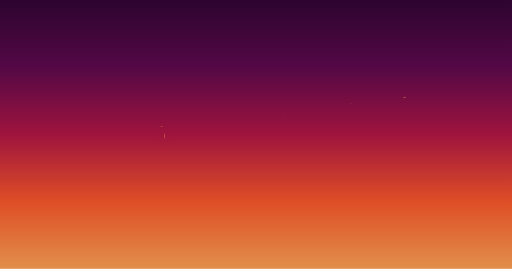
t = 0.00 s
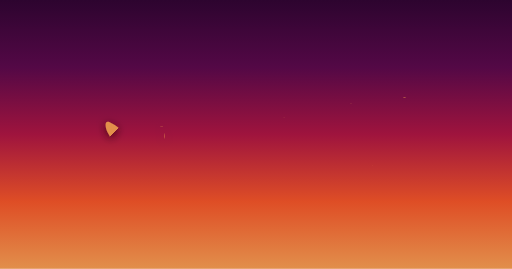
t = 0.05 s
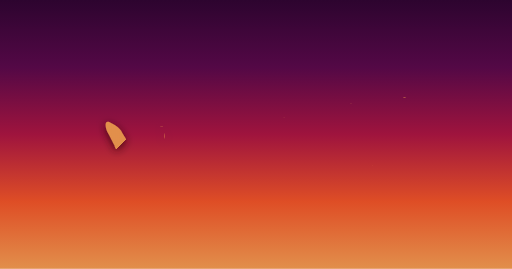
t = 0.09 s
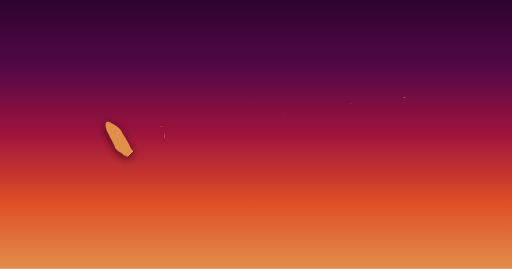
t = 0.14 s
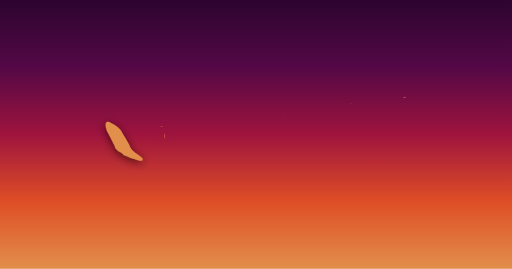
t = 0.19 s

The animated SVG that drew these frames (rendered in a browser with its animation timeline set to each time). Animation: 16 SMIL elements (animate=16); one cycle of 0.19 s.

<svg id="xeho91-logo" role="img" aria-labelledby="xeho91-logo_title xeho91-logo_description" xmlns="http://www.w3.org/2000/svg" viewBox="0 0 1200 630" preserveAspectRatio="xMinYMin meet"><title id="xeho91-logo_title">xeho91&apos;s logo</title><desc id="xeho91-logo_description">It contains logotype painted in the style of
	quickly using a paintbrush on the wall. It&apos;s written &quot;xeho91&quot; here in
	capital letters.</desc><defs><rect id="xeho91-logo_background" width="1200" height="630"/><linearGradient id="xeho91-logo_gradient" gradientTransform="rotate(90)"><stop offset="0%" stop-color="hsla(297deg, 84%, 10%, 1)"/><stop offset="25%" stop-color="hsla(311deg, 82%, 18%, 1)"/><stop offset="50%" stop-color="hsla(342deg, 78%, 35%, 1)"/><stop offset="75%" stop-color="hsla(13deg, 74%, 51%, 1)"/><stop offset="100%" stop-color="hsla(27deg, 72%, 59%, 1)"/></linearGradient><filter id="xeho91-logo_shadow" filterUnits="userSpaceOnUse"><feDropShadow dx="0" dy="5" stdDeviation="10" flood-color="hsla(22deg, 85%, 8%, 1)" flood-opacity="0.75"/></filter><g id="xeho91-logo_animations"><g id="char-animation_x"><linearGradient id="gradient-x_left" x1="100%" y1="100%" x2="0%" y2="0%"><stop offset="100" stop-color="hsla(27deg, 72%, 59%, 1)" stop-opacity="0"><animate id="animation_x_left" attributeName="offset" values="1; 0" dur="0.1875s" begin="0" fill="freeze"/></stop><stop offset="0" stop-color="hsla(27deg, 72%, 59%, 1)" stop-opacity="1"/></linearGradient><linearGradient id="gradient-x_right" x1="0%" y1="100%" x2="100%" y2="0%"><stop offset="100" stop-color="hsla(27deg, 72%, 59%, 1)" stop-opacity="0"><animate id="animation_x_right" attributeName="offset" values="1; 0" dur="0.1875s" begin="animation_x_left.end" fill="freeze"/></stop><stop offset="0" stop-color="hsla(27deg, 72%, 59%, 1)" stop-opacity="1"/></linearGradient></g><g id="char-animation_e"><linearGradient id="gradient-e_left" x1="50%" y1="100%" x2="50%" y2="0%"><stop offset="100" stop-color="hsla(27deg, 72%, 59%, 1)" stop-opacity="0"><animate id="animation_e_left" attributeName="offset" values="1; 0" dur="0.1875s" begin="animation_x_right.end" fill="freeze"/></stop><stop offset="0" stop-color="hsla(27deg, 72%, 59%, 1)" stop-opacity="1"/></linearGradient><linearGradient id="gradient-e_bottom" x1="0%" y1="50%" x2="100%" y2="50%"><stop offset="100" stop-color="hsla(27deg, 72%, 59%, 1)" stop-opacity="0"><animate id="animation_e_bottom" attributeName="offset" values="1; 0" dur="0.1875s" begin="animation_e_left.end" fill="freeze"/></stop><stop offset="0" stop-color="hsla(27deg, 72%, 59%, 1)" stop-opacity="1"/></linearGradient><linearGradient id="gradient-e_middle" x1="100%" y1="50%" x2="0%" y2="50%"><stop offset="100" stop-color="hsla(27deg, 72%, 59%, 1)" stop-opacity="0"><animate id="animation_e_middle" attributeName="offset" values="1; 0" dur="0.1875s" begin="animation_e_bottom.end" fill="freeze"/></stop><stop offset="0" stop-color="hsla(27deg, 72%, 59%, 1)" stop-opacity="1"/></linearGradient><linearGradient id="gradient-e_top" x1="0%" y1="50%" x2="100%" y2="50%"><stop offset="100" stop-color="hsla(27deg, 72%, 59%, 1)" stop-opacity="0"><animate id="animation_e_top" attributeName="offset" values="1; 0" dur="0.1875s" begin="animation_e_middle.end" fill="freeze"/></stop><stop offset="0" stop-color="hsla(27deg, 72%, 59%, 1)" stop-opacity="1"/></linearGradient></g><g id="char-animation_h"><linearGradient id="gradient-h_left" x1="50%" y1="100%" x2="50%" y2="0%"><stop offset="100" stop-color="hsla(27deg, 72%, 59%, 1)" stop-opacity="0"><animate id="animation_h_left" attributeName="offset" values="1; 0" dur="0.1875s" begin="animation_e_top.end" fill="freeze"/></stop><stop offset="0" stop-color="hsla(27deg, 72%, 59%, 1)" stop-opacity="1"/></linearGradient><linearGradient id="gradient-h_middle" x1="100%" y1="50%" x2="0%" y2="50%"><stop offset="100" stop-color="hsla(27deg, 72%, 59%, 1)" stop-opacity="0"><animate id="animation_h_middle" attributeName="offset" values="1; 0" dur="0.1875s" begin="animation_h_left.end" fill="freeze"/></stop><stop offset="0" stop-color="hsla(27deg, 72%, 59%, 1)" stop-opacity="1"/></linearGradient><linearGradient id="gradient-h_right" x1="50%" y1="100%" x2="50%" y2="0%"><stop offset="100" stop-color="hsla(27deg, 72%, 59%, 1)" stop-opacity="0"><animate id="animation_h_right" attributeName="offset" values="1; 0" dur="0.1875s" begin="animation_h_middle.end" fill="freeze"/></stop><stop offset="0" stop-color="hsla(27deg, 72%, 59%, 1)" stop-opacity="1"/></linearGradient></g><g id="char-animation_o"><linearGradient id="gradient-o_left" x1="50%" y1="100%" x2="50%" y2="0%"><stop offset="100" stop-color="hsla(27deg, 72%, 59%, 1)" stop-opacity="0"><animate id="animation_o_left" attributeName="offset" values="1; 0" dur="0.1875s" begin="animation_h_right.end" fill="freeze"/></stop><stop offset="0" stop-color="hsla(27deg, 72%, 59%, 1)" stop-opacity="1"/></linearGradient><linearGradient id="gradient-o_right" x1="50%" y1="0%" x2="50%" y2="100%"><stop offset="100" stop-color="hsla(27deg, 72%, 59%, 1)" stop-opacity="0"><animate id="animation_o_right" attributeName="offset" values="1; 0" dur="0.1875s" begin="animation_o_left.end" fill="freeze"/></stop><stop offset="0" stop-color="hsla(27deg, 72%, 59%, 1)" stop-opacity="1"/></linearGradient></g><g id="char-animation_nine"><linearGradient id="gradient-nine_left" x1="50%" y1="100%" x2="50%"><stop offset="100" stop-color="hsla(27deg, 72%, 59%, 1)" stop-opacity="0"><animate id="animation_nine_left" attributeName="offset" values="1; 0" dur="0.1875s" begin="animation_o_right.end" fill="freeze"/></stop><stop offset="0" stop-color="hsla(27deg, 72%, 59%, 1)" stop-opacity="1"/></linearGradient><linearGradient id="gradient-nine_right" x1="50%" y1="100%" x2="50%"><stop offset="100" stop-color="hsla(27deg, 72%, 59%, 1)" stop-opacity="0"><animate id="animation_nine_right" attributeName="offset" values="1; 0" dur="0.1875s" begin="animation_nine_left.end" fill="freeze"/></stop><stop offset="0" stop-color="hsla(27deg, 72%, 59%, 1)" stop-opacity="1"/></linearGradient></g><g id="char-animation_one"><linearGradient id="gradient-one_left" x1="50%" y1="0%" x2="50%" y2="100%"><stop offset="100" stop-color="hsla(27deg, 72%, 59%, 1)" stop-opacity="0"><animate id="animation_one_left" attributeName="offset" values="1; 0" dur="0.1875s" begin="animation_nine_right.end" fill="freeze"/></stop><stop offset="0" stop-color="hsla(27deg, 72%, 59%, 1)" stop-opacity="1"/></linearGradient><linearGradient id="gradient-one_middle" x1="50%" y1="100%" x2="50%" y2="0%"><stop offset="100" stop-color="hsla(27deg, 72%, 59%, 1)" stop-opacity="0"><animate id="animation_one_middle" attributeName="offset" values="1; 0" dur="0.1875s" begin="animation_one_left.end" fill="freeze"/></stop><stop offset="0" stop-color="hsla(27deg, 72%, 59%, 1)" stop-opacity="1"/></linearGradient><linearGradient id="gradient-one_bottom" x1="100%" y1="50%" x2="0%" y2="50%"><stop offset="100" stop-color="hsla(27deg, 72%, 59%, 1)" stop-opacity="0"><animate id="animation_one_bottom" attributeName="offset" values="1; 0" dur="0.1875s" begin="animation_one_middle.end" fill="freeze"/></stop><stop offset="0" stop-color="hsla(27deg, 72%, 59%, 1)" stop-opacity="1"/></linearGradient></g></g><symbol id="xeho91-logo_logomark"><g id="char_x"><path id="x-left" d="M 333.73 371.03 c -8.4034 -10.383 -26.402 -14.893 -31.261 -32.608 -4.578 -9.3715 -10.197 -18.04 -16.169 -27.488 -4.3535 -9.3352 -14.754 -17.041 -22.544 -20.657 -22.311 -15.726 -17.293 9.4181 -10.126 22.772 3.7943 5.9376 10.343 20.313 14.614 27.261.98434 14.749 19.929 15.853 21.02 23.176 13.978 5.4246 19.883 8.6044 36.112 12.397 5.4478.61722 11.273 2.3163 8.3541 -4.8514 z" fill="url(#gradient-x_left)"/><path id="x-right" d="M 262.32 331.95 c -4.8902 11.736 -8.3487 19.142 4.0422 4.0421 -2.8181 -7.5383 -11.18 -11.129 -4.0422 -4.0421 z m -3.2339 -.26949 c -3.6304 -1.326 -1.3924 4.1996 0 0 z m -8.6235 16.439 c 11.62 -14.247 -.5767 -8.5769 0 .00025 z m 0 7.8154 c 3.2151.22952 -.92811 -4.2974 0 0 z m -5.9288 1.617 c -2.536 -11.38 -4.3645 12.283 0 0 z m -2.6949 9.7016 c 3.9376 1.1186 -.29761 -2.9945 0 0 z m 15.361 -9.7016 c -4.4033 -.9471.68883 4.0956 0 0 z m -1.617 -11.049 c -2.9468 -.24971.84392 3.519 0 0 z m -7.8154.53898 c -5.749 -.89961 1.1896 6.543 0 0 z m -9.4322 19.673 c 4.49 -1.4663 -5.7767 -4.1865 0 0 z m 46.622 -59.557 c .95357 6.4349 1.9387 -5.5422 0 0 z m 18.326 -27.488 c -4.1999 -1.0564 -.0746 2.6891 0 0 z m 37.19 17.248 c 6.6763.96805 1.5377 -4.4474 0 0 z m -103.75 68.992 c -2.9469 -.24972.84391 3.519 0 0 z m 72.491 -33.956 c -2.9468 -.24971.84392 3.519 0 0 z m 3.2339 -4.3119 c 2.0433 3.3925 2.4015 -4.7413 0 0 z m -39.885 56.863 c -3.3263.69812 1.1088 1.6837 0 0 z m -1.078.53899 c -.81463 -.73428 -.6744 1.1881 0 0 z m 52.012 -71.685 c -6.4912 10.168 5.8843 -.38028 0 0 z m -15.091 23.715 c 7.1464 -2.1838 4.6778 -13.737 0 .00038 z m -22.368 22.368 c -6.5497 9.9436 -12.668 23.061 -18.595 23.985 7.7455 2.4143 4.0068 19.839 -3.11 22.55 -.0641 3.1627 3.785 13.871 -.93232 13.561 -10.101 4.6353 -18.046 -5.8349 -23.075 -8.4216 -6.2736 -11.183 1.1958 -24.2 1.5159 -34.158 8.8369 -12.89 18.909 -17.794 19.302 -23.143 2.8826 -7.623 3.3939 14.664 -7.9837 20.717 7.6271 -7.069 13.409 -14.792 18.325 -26.41 -15.527 10.614 -4.6886 -19.64 2.1559 1.6168 15.164 5.305 -2.1369 26.985 10.51 9.1627 -3.8032 -2.3285.90121.21696 1.8868.53924 z m -32.339 6.4679 c 6.0284.4228 1.0592 -4.4843 0 0 z m -4.0424 7.8154 c 6.7589 -2.2428 -.65352 -11.181 0 -.31724 z m -5.1203 10.51 c 8.6712 -4.6715 -.19905 -6.8153 0 0 z m -.80847 1.8864 c 4.1999 1.0564.0746 -2.6891 0 0 z m -2.4254 3.5034 c 3.2151.2295 -.92812 -4.2974 0 0 z m 1.3474 21.829 c -3.2151 -.2295.92812 4.2974 0 0 z m 0 -4.0424 c -3.2151 -.2295.92812 4.2974 0 0 z m 0 -5.3898 c -7.4851 -4.1204 3.0255 6.6569 0 0 z m 2.6949 -12.127 c 1.2981 -8.4761 -6.9498 1.9203 0 0 z m .80847 12.127 c -3.2151 -.2295.92812 4.2974 0 0 z m 0 -10.51 c 3.0099.6977 -.0873 -3.7296 0 0 z m 2.6949 18.326 c 2.4714 -.0292 -.46654 -5.9285 0 0 z m 0 -3.2339 c .25519 -7.2431 -4.8726 -1.096 0 0 z m 0 -8.6235 c -3.2151 -.22952.92811 4.2974 0 0 z m -1.8864 4.0424 c 3.6086 1.5423 1.6082 -4.4891 0 0 z m 2.6949 14.822 c -1.2097 -2.9481 -4.3938 -.72684 0 0 z m .80847 -28.297 c -3.7425 1.5247 1.4033 5.6049 0 0 z m 4.3119 -12.127 c -10.302.90995 -6.4633 22.454 -2.7286 3.234l2.7286 -3.2339 z m 5.1203 -7.546 c -3.2151 -.2295.92812 4.2974 0 0 z m 13.475 -11.318 c 3.7226 1.3764.47998 -4.4779 0 0 z m -2.4254 -2.6949 c 3.9369 1.229.44111 -2.7201 0 0 z m -5.1203 7.0066 c 4.5808 1.1648 -.50581 -3.9173 0 0 z m -3.5034 6.4679 c -3.2151 -.2295.92812 4.2974 0 0 z m 5.1203 28.835 c -2.9468 -.24971.84392 3.519 0 0 z m 3.2339 -36.381 c -2.832 -1.7957 -8.0152 8.6064 -6.7373 15.361 5.6501 -7.897 3.2412 -7.3523 6.7373 -15.361 z m .80847 -.26949 c 8.8212.0387 -3.2566 -5.5782 0 0 z m 1.8864 16.169 c -3.7332 -1.5112 -1.3894 4.5194 0 0 z m 2.9644 -6.7373 c -8.8841 10.36.21166 5.4377 0 0 z m 34.495 -39.346 c -2.6926 -4.4555 -2.1899 5.4172 0 0 z m -16.169 -27.488 c -1.7456 -3.8394 -4.0748 5.201 0 0 z m 52.012 -16.439 c 14.798 2.3663 -12.186 8.1708 -11.318 10.241 10.089 -3.3753 -6.5582 13.073 -3.2339 5.7941 -5.5844 6.4232 -13.162 18.714 -20.751 17.113 -2.831 -8.0833 -.66409 20.384 -8.0848 13.031 -4.7632 2.8943 -22.887 -21.042 -1.5478 -25.654 12.172 -10.323 10.777 -16.64 -1.679 -2.0753 -2.5189 13.013 -18.254 7.4313 -10.247 6.6129 6.1822 -1.843 24.981 -23.276 5.9288 -11.049 -2.2613 -3.2263 -11.685 9.7962 -8.8932 -1.617 1.8579 -12.239 19.885 -18.11 24.254 -25.871 12.326 -10.552 29.363 2.5592 31.344 6.7966 -8.8888 1.7262 19.888 6.2115 4.2288 6.6781 z m -56.054 11.858 c -3.8134 -6.1766 -3.1154 3.3087 0 0 z m .53898 -4.0424 c -3.2151 -.2295.92812 4.2974 0 0 z m 5.1203 -2.9644 c -4.1999 -1.0564 -.0746 2.6891 0 0 z m 4.3119 2.9644 c -9.058 1.745 1.594 4.886 0 0 z m 5.1203 0 c -4.3232 -1.1284 1.3406 5.7914 0 0 z m 2.4254 -6.1983 c -4.6872 -3.47 -1.9025 11.724 0 0 z m -10.241 26.14 c 3.5952 1.5064 1.5809 -4.3979 0 0 z m -1.617 4.0424 c 4.7994.63091 -.59427 -4.9141 -1.0443 -.60636 z m 7.0066 1.3474 c -10.953 2.0179 -8.9851 14.843 0 0 z m 20.212 -22.098 c 6.4977 -.5442 -1.4417 -3.762 0 0 z m -1.617 -15.631 c -7.2929 -5.1368 -20.091 13.397 0 0 z m -4.3119 19.403 c -.72558 6.7013 8.0395 -6.9131 0 0 z m -10.241 13.205 c -4.1999 -1.0564 -.0746 2.6891 0 0 z m 1.8864 -2.1559 c -5.9016.41026.49273 3.4192 0 0 z m 7.546 -8.8935 c -8.163 3.8953 -11.528 14.863 0 0 z m -2.4254 10.78 c -3.9784 -.89806 -.46267 2.0168 0 0 z m 1.3474.26949 c -3.2151 -.2295.92812 4.2974 0 0 z m 2.4254 -4.3119 c 6.9226 -9.4151 -6.887 11.232 0 0 z m 8.0848 -2.1559 c -2.1608 -2.5812 -5.4473 1.2765 0 0 z m 2.6949 -7.0066 c -10.574 1.3566 -5.858 10.015 0 0 z m 7.546 -1.617 c 2.6814 -.84116 -1.1106 -1.4918 0 0 z m -4.3119 -1.078 c -4.4428.31396 1.023 3.1608 0 0 z m 3.2339 -22.907 c -6.7742 -2.7714 -3.3583 5.5885 0 0 z m -32.608 61.983 c 2.0793 11.909 10.071 -2.1397 0 0 z m -51.203 40.154 c 4.4033.9471 -.68883 -4.0956 0 0 z m -22.368 13.744 c 1.5402 5.2747 3.8568 -1.8512 0 0 z m 3.2339 -6.4679 c 8.1516 -10.376 -7.9069 -4.6972 -.80847 -1.078 z m 4.3119 -8.8935 c 22.031 -4.4049 -11.274 -3.013 0 0 z m 4.5814.26949 c .20111 -3.1747 -4.7901 1.0553 0 0 z m -6.1983 1.8864 c -1.1801 5.5622 5.9418.17001 0 0 z m -4.0424 16.708 c 4.4033.9471 -.68884 -4.0956 0 0 z m 47.43 -15.9 c .89672 6.269 5.5646 -7.5537 0 0 z m -46.892 10.78 c 1.248 7.0948 3.9764 -6.4251 0 0 z m 45.005 -6.7373 c -1.2844 3.8459 4.8568.3042 0 0 z m 4.5814 -6.7373 c 1.9354 3.1416 1.8429 -5.0705 0 0 z m -3.5034 1.8864 c -4.4947 -.51633 -2.2573 4.5006 0 0 z m -40.962 14.013 c -7.2786.41783 1.325 11.135 0 0 z" fill="url(#gradient-x_right)"/></g><g id="char_e"><path id="e-left" d="M 390.33 304.46 c -8.1674 -4.1905 -1.9006 -7.9012 -14.005 -7.4573 -15.603 6.1478 -23.845 29.97 -16.717 43.839 1.5232 10.98 9.6469 17.207 6.4528 23.147 8.1507 5.9498 19.762 -10.595 18.071 -25.572 3.8446 -10.786 1.7147 -22.78 6.1982 -33.956 z" fill="url(#gradient-e_left)"/><path id="e-bottom" d="M 466.86 360.78 c 4.9598 -9.9532 -18.926 -22.112 -31.133 -17.205 -13.211 -.2981 -15.333 1.312 -25.999 -.58174 -6.1533 2.178 -21.906 3.9447 -9.2134 4.2155 14.246 -2.015 25.437.59731 2.9602 1.566 -14.757 1.1406 -29.328 6.4262 -40.227 15.458 17.438 -2.0774 2.3402 2.5079.32972 5.1031 -1.8582 -.8975 -14.261 1.4316 -9.6343 6.5352 -16.622 15.149 5.8367 -2.9384 -.28622 3.8572 -12.61 5.8016 -4.6124 16.032 -1.3304 9.3481 5.929 6.5341 2.0974 -7.6938 14.014 -8.3542 -18.822 18.066 10.668 -.41724 10.59 -.58666 -6.0932 6.31 25.665 -8.061 34.022 -7.2095 17.711 -3.3433 34.951 -2.9144 52.943 -4.0618 -9.3915 -5.7263 7.2773 -1.7594 4.4149 -7.689 z m -114.8 22.368 c -.2435 -3.2142 3.8528 -1.1539 0 0 z m 1.8864 5.3898 c -3.1422 -.74749 1.3417 -2.6083 0 0 z m 2.6949 -2.4254 c -2.9067 -.38158 1.476 -5.052 0 0 z m 1.8864 -1.8864 c -2.8316 -.44047 1.7339 -3.024 0 0 z m 2.9644 -1.3475 c -3.1481.66424 -.21666 -3.7438 0 0 z m 0 5.6593 c -2.4715 -.27846.72244 -3.4556 0 0 z m 3.2339 -1.3475 c -3.0093 -.76995 1.0082 -5.5237 0 0 z m 16.708 -16.439 c 4.7621 -.70574 -.31712 3.8609 0 0 z m -5.3898 2.6949 c 3.7858 -.1636 -1.2243 2.886 0 0 z m -9.9709 -3.5034 c 2.2766.11608 -.53112 3.0272 0 0 z m -1.078 1.617 c 4.1363 -.89259 -1.0395 2.9607 0 0 z m 2.4254 12.127 c -2.9374 -.63568 1.4632 -3.3911 0 0 z m -3.5034 -4.0424 c 5.5961 -6.3742 13.492 -3.3428 0 0 z m 5.3898 3.5034 c -2.9374 -.63568 1.4632 -3.3911 0 0 z m 3.5034 -4.8508 c -9.1126 7.4103 -3.2709 -2.5827 0 0 z m 11.588 -1.8864 c -8.6024 -1.0492 -5.0035 5.0382 -11.049 2.1559 4.4424 -3.6285 17.243 -10.172 11.049 -2.1559 z m 1.8864 -.26949 c -3.8117.35379 1.2635 -2.303 0 0 z m 5.9288 -22.637 c -3.8886 -.2203 1.2362 -1.8824 0 0 z m 14.013 -1.3475 c -4.0639 -.0689 1.4185 -2.3348 0 0 z m 14.822 16.708 c -13.587 6.2266 -6.6768 -3.5938 0 0 z m 1.8864.80847 c -1.8463 -2.8955 4.906 -.57143 0 0 z m 1.3475 -2.9644 c -5.7287.0137.97659 -2.6408 0 0 z m 6.7373 1.3475 c -5.513 -.55817 -.4787 -3.085 0 0 z m 1.8864.53898 c -3.721.94251.16238 -3.3657 0 0 z m 2.1559 -.26949 c -3.9029.70296.28243 -2.2616 0 0 z m 8.3541 0 c -2.565 -1.3905 2.1874 -2.1536 0 0 z" fill="url(#gradient-e_bottom)"/><path id="e-middle" d="M 451.23 323.87 c -9.0295 -13.017 -12.342 -18.975 -23.715 -21.29 -16.669 -3.8819 -28.148 -1.0374 -40.424 7.0068 -4.4364 17.11 1.5733 21.758 11.588 23.985 -.91038 5.6213 20.634 -8.5337 26.868 -5.4356 5.7557 -2.5298 10.212 -2.4104 17.598 1.6628 1.6571 -4.5975 11.076 1.1494 8.0852 -5.9289 z m -52.012 7.276 c -3.8117.35376 1.2635 -2.303 0 0 z m 3.5034 -.53899 c -3.721.94251.16238 -3.3657 0 0 z" fill="url(#gradient-e_middle)"/><path id="e-top" d="M 365.8 297.46 c 3.027 2.5644 -5.6103 1.1835 0 0 z m 8.6235 -3.7729 c -.59865 8.0913 -12.032.24483 0 0 z m -2.6949 -7.276 c 4.5797 -.6254 -2.1638 4.7133 0 0 z m 2.4254 -4.0424 c 5.5152.87506 -8.9867 2.8065 0 0 z m .80847 2.6949 c 2.4715.27846 -.72244 3.4556 0 0 z m 30.183 -2.9644 c 11.536 2.1309 -19.544 7.4168 -27.953 11.874 -6.4885 -5.5774 19.791 -4.3933 26.336 -11.874 -6.5118 1.6811 -1.1555 -1.539 1.6173.00013 z m -21.559 -2.1559 c -1.9578 5.3041 -6.4511 -1.1803 0 0 z m -1.3474 -5.9288 c 5.8082 1.7668 -1.9925 3.3644 0 0 z m 2.6949 9.9709 c 4.3534 3.3414 -6.843 1.2431 0 0 z m 0 -1.8864 c 3.5895 1.1496 -5.609 2.1175 0 0 z m 0 -7.8154 c 4.2917 -1.0855 -1.5218 3.538 0 0 z m 3.2339 4.0424 c .94091 2.4938 -4.5037.0957 0 0 z m .53898 7.276 c 1.3538 2.8565 -4.7494.50817 0 0 z m 7.546 -8.8935 c 1.0916 2.9364 -13.509 1.7391 0 0 z m -4.8508 2.1559 c 7.996 -.29117 -1.5468 4.9136 0 0 z m .2695 -13.744 c 3.0606 -.20149 -1.6602 3.428 0 0 z m 2.9644 2.6949 c -2.3033 3.8436 -4.2647 -.69017 0 0 z m 0 13.475 c 3.7858 -.16362 -1.2243 2.886 0 0 z m 0 2.6949 c 3.9029 -.70296 -.28242 2.2616 0 0 z m 3.7729 -17.786 c 7.9733.99461 -8.7215 4.6956 0 0 z m -1.617 4.0424 c 4.1955 -.87449 -1.24 3.987 0 0 z m 2.9644 5.6593 c 3.9194 1.477 -2.8582 2.4211 0 0 z m .26949 4.0424 c 5.1046 -.4053 -.75224 3.2344 0 0 z m 4.5814 -14.553 c -.40493 4.0745 -6.7605 -.46494 0 0 z m 45.275 -10.241 c 7.8918 -.65868 24.313 17.483 15.092 17.517 -1.7442 8.8832 -16.297 -.97598 -20.632 3.0353 -.47081 -2.8235 -3.1566 -5.8724 -5.6036 -2.1158 1.2469 5.027 -7.2906 -3.1045 -11.763 1.7753 -1.2499.0418 -2.6706 -.85842 -3.7729 -3.2339 -11.127 2.1093 -3.8658.28281 -4.2587 5.529 -8.7308 -.75282.40784.0608 -10.166 -1.7134 -13.32.85999 22.564 -10.535 1.1183 -7.1141 -14.964 -.10846 9.3086 -3.3251 9.8028 -9.6371.41101 4.1962 2.794 1.8723 7.5458 -.80847 -17.285 2.733 2.6312 -.91986 3.7731 -3.7729 12.479.3523.70856.87448 18.864.53873 z m -42.849 9.4322 c 5.0448 -.38951 -.55155 3.5549 0 0 z m .80847 5.9288 c 3.9507 -.88721 -.34345 4.7286 0 0 z m .53899 7.0066 c 5.7186 -.247 -1.5051 2.8568 0 0 z m 6.4679 1.3475 c 14.551 1.9552 -12.027 7.1654 -2.6949.80847 z m -2.6949 -6.1983 c -7.5925 4.0225 6.5757 3.1705 0 0 z m 0 6.7373 c .39744 2.8477 -4.1391 -.0539 0 0 z m -1.078 -21.021 c 3.8147 -.89944 -.25042 4.0308 0 0 z m 3.5034 0 c 4.2737 -1.0124.52238 4.9832 0 0 z m .53899 6.7373 c 1.625 4.0828 2.4246 -4.0116 0 0 z m .53898 3.5034 c 3.3471 4.3847 9.9966 -2.8077 1.617.26949 z m 1.8864 -4.0424 c 3.4158 1.6182 2.6936 -3.354 0 0 z m 2.6949 -.80847 c -.92809 4.379 5.6699 -2.9384 0 0 z m 4.0424 14.283 c 23.184 -2.4728 -17.467 5.6812 0 0 z m -3.2339 -2.6949 c 4.8781 -.14931 -.65944 3.2616 0 0 z m 3.5034 -8.6235 c -1.5898 3.9749 2.386.7607 0 0 z m .53899 -12.666 c 4.2774.13205 -1.5233 3.9992 0 0 z m 1.6169 18.595 c -1.4632 3.3911 2.9374.63567 0 0 z m 1.8864 -14.283 c -1.1 2.291 3.8138 -.79437 0 0 z m .80848 20.212 c 7.3084.65332 -3.676 3.0604 0 0 z m 2.4254 -8.0847 c 1.2445 2.8234 4.9326 -.99404 0 0 z m 3.7729 -.26949 c -1.8538 2.854 3.8977 -.68585 0 0 z m .26949 1.8864 c -1.5438 4.3976 2.3693 -.17696 0 0 z m .26949 -4.8508 c -.6051 2.649 4.0908 -.0554 0 0 z m 2.6949 10.241 c 4.2762 -.4299 -1.2626 2.8899 0 0 z m .80847 -7.276 c -1.4632 3.3911 2.9374.63568 0 0 z m 5.1203 4.0424 c 2.3866 2.5514 2.1564 -3.5632 0 0 z m 4.5814 1.3474 c -.23527 3.0912 -8.533 1.0413 0 0 z m 5.3898 -2.6949 c -1.3335 2.864 4.4336.0785 0 0 z m 2.6949 1.078 c -.78199 3.2565 4.2564 -1.2424 0 0 z m 7.0066 -4.0424 c -.60511 2.649 4.0908 -.0554 0 0 z" fill="url(#gradient-e_top)"/></g><g id="char_h"><path id="h-left" d="M 523.18 326.83 c 3.8675 -12.955 1.7722 -21.673 5.3915 -35.528 2.0518 -13.412 -7.8528 -24.765 -16.98 -28.61 -9.9876 8.3169 -5.18 -8.0838 -12.397 1.3475 -8.8773 11.638 -8.4898 27.651 -13.331 43.881 -4.4067 21.915 -7.6005 44.74 -.41353 66.072 2.2247 -7.2883 14.813 12.381 17.021 7.4048 8.8296 9.4367 11.364 -4.7797 11.916 -12.659 3.3196 -12.945 7.0598 -26.574 8.7922 -41.906 z m -7.546 23.176 c -2.7875.17661.77178 -3.7915 0 0 z m -27.758 -9.7016 c 6.6198 -2.7964.86018 3.7723 0 0 z m 6.4679 16.439 c -3.2151.2295.92812 -4.2974 0 0 z m 18.595 -74.11 c .72567 4.988 -3.6772.51329 0 0 z m -3.5034 4.8508 c 6.3064 -4.4974 -1.7785 13.956 0 0 z m -6.1983 13.744 c .79735 7.0566.30903 2.0344 0 0 z m -2.1559 11.858 c 3.3418 -.0852 -1.7576 4.12 0 0 z m -6.4679 1.617 c 3.2151 -.2295 -.92812 4.2974 0 0 z m -.80848 2.4254 c 3.3418 -.0852 -1.7576 4.1199 0 0 z m -.26949 2.6949 c 2.7874 -.1766 -.77178 3.7915 0 0 z m -4.0424 55.515 c -1.4381 -4.3555 5.1018 1.2528 0 0 z m 26.14 -22.907 c -3.2151.2295.92812 -4.2974 0 0 z" fill="url(#gradient-h_left)"/><path id="h-middle" d="M 556.06 319.82 c 24.269 -6.776 -9.6096 -3.4101 -15.092 -3.4556 12.136 -2.2241 27.191 -7.5097 10.241 -5.1681 -6.804 1.5642 -11.417 1.6545 -9.1627 -2.6949 24.211.2543 9.7158 -5.1969 -5.6961.17527 -18.008 5.16 -54.825 11.227 -55.272 36.522 -4.9911 33.675 32.669 3.7285 47.616.0233 20.353 -4.212 18.278 -11.954 12.914 -10.85 3.5988 -7.0623 30.848 -5.7464 14.451 -14.553 z m -65.485 21.559 c -6.3816 3.6282 1.3952 -5.2416 0 0 z m 3.7729 15.361 c -3.2151.2295.92812 -4.2974 0 0 z m 21.29 -6.7373 c -2.7874.1766.77177 -3.7915 0 0 z m 20.212 -36.92 c -6.2835 6.4831 -9.5645 -4.9824 0 0 z m 4.5814 4.3119 c -3.2151.2295.92812 -4.2974 0 0 z m 5.9288 6.7373 c 5.6418 -.74166.44884 2.6934 0 0 z m 3.2339 5.1203 c -4.1999 1.0564 -.0746 -2.6891 0 0 z m 4.5814 -5.3898 c -6.132.24491.10225 -6.1503 0 0 z" fill="url(#gradient-h_middle)"/><path id="h-right" d="M 563.88 408.49 c -1.1491 5.8864 -3.755 -18.591 0 -.00012 z m 11.588 -32.878 c -1.4302 -6.7308 -5.8409 25.116 -1.2001 12.691 -.67617 -4.229 3.365 -8.7979 1.2001 -12.691 z m 42.041 -109.42 c 4.6274 6.6841 -2.2322 21.378 -5.6212 31.991 1.1164 8.9782 -.87432 9.9722 -4.6196 14.9 5.0257 3.7799 -1.5491 5.6769.10105 13.677 -2.1212 4.488 -2.1905 8.2138 -4.9519 17.989 -1.6406 12.331 -1.0632 15.616 -4.8508 26.006 -3.3032 15.184 -3.0909 -3.2459 -3.8739 -.25264.8136 15.438 -3.582 12.327 -7.2384 27.61 -1.9497 5.996 -12.796 8.8517 -10.346 3.5667 9.9928.51311 4.9114 -3.8953 3.723 -6.2353 -4.9669 -3.4644 -.94705 -11.873.21827 -15.257.38809 -14.548 7.2757 -29.529 4.3119 -42.041 1.0632 -16.551 9.7772 -19.131 8.0847 -25.332 -9.2062 -8.8986 -5.4112 21.137 -10.679 31.733 -.36021 10.454 -5.066 28.355 -8.1858 11.386 -4.1539 11.787 9.1184 11.632 1.3475 14.014 -7.8874 -.95732 -1.7958 27.38 -8.3542 8.8936 5.5223 8.213 -8.5639 10.24 -3.9076 11.891 8.2289 -.44936 1.9842 10.953 -1.2127 4.5477 -3.9147 10.774 -1.3909 20.633 -2.8297 30.622 -.77606 16.008 -6.109 11.855 -4.9855 -.3905 -.30081 -27.958 3.9781 -54.898 9.7733 -81.506 -2.812 -11.765 6.4876 -22.87 1.8148 -24.452 6.3318 -7.873 4.9183 -13.829 8.7574 -28.996 1.7047 -13.912 12.703 -44.811 26.35 -37.98 2.1945 -.94538 26.837 6.2163 17.174 13.616 z m -60.905 154.69 c -5.9402 1.7595 2.6909 4.959 0 0 z m 21.559 -107.8 c -4.568 1.4417 4.4079 4.926 0 0 z m .80847 3.2339 c -3.6363 -1.9682 -1.3962 4.1681 0 0 z m -1.617 2.1559 c -2.9071 8.5488 4.346 -.25501 0 0 z m -.53898 -14.013 c 2.7227 1.2191 -.68507 -4.0798 0 0 z m -1.3475 11.588 c 3.2151.22952 -.92811 -4.2974 0 0 z m -1.3474 17.786 c 4.8052 3.0379.44413 -13.926 0 0 z m -1.617 -1.8864 c 3.1337.31172 -.67998 -3.9295 0 0 z m -2.9644 6.7373 c 5.7129 1.3537.35946 -2.614 0 0 z m 0 4.3119 c 4.6522 2.3397.50997 -8.7868 0 0 z m -4.5814 36.651 c -5.7129 -1.3537 -.35944 2.614 0 0 z m 1.617 -5.3898 c -.13537 -16.56 -7.0397 12.816 -.26949 0 z m 1.3475 -16.439 c -3.5074 -4.045 -.0971 12.253.20212.94322 z m 2.1559 -7.0066 c -6.858 -3.9155.36187 7.9546 0 0 z m .26949 -2.6949 c -3.2151 -.22952.92811 4.2974 0 0 z m .26949 14.822 c -1.5267 4.4525 5.9189 1.8941 0 0 z m 1.8864 -10.51 c -4.783 -1.2662 -.39311 6.2674 0 0 z m 1.3475 -12.666 c -3.2151 -.22952.92811 4.2974 0 0 z m 2.4254 7.276 c -1.948 -3.5972 -1.0148 16.927.80847 2.2037.29381 -.89058 -.39238 -1.5097 -.80847 -2.2037 z m 4.0424 -17.786 c -5.9423 6.1046 -9.0118 7.4013 -1.7854 13.239.98556 -4.2885.49393 -8.9093 1.7854 -13.239 z m 1.3475 -7.276 c -6.6572 -1.4806.93123 7.2378 0 0 z m 0 -4.8508 c -1.0306 -12.464 -2.2754 14.159.25749.68665 z m 2.1559 -17.517 c -1.2567 5.9189 -.33037 1.1738 0 0 z m 2.4254 -9.1628 c -2.4667 7.0773 -.17078.36522 0 0 z m -1.3475 101.06 c -.88816 -13.097 -5.2354 5.6185 0 0 z m 2.4254 -32.339 c -2.9511 -.43441.0151 4.5403 0 0 z m 1.617 -23.176 c -4.651 -1.3316.12779 2.8334 0 0 z m .26949 -.80847 c 1.2567 -5.919.33037 -1.1738 0 0 z m 2.1559 43.927 c -3.0318 -2.1103 -2.2817 5.2455 0 0 z m .2695 -37.998 c -3.8414 -1.4087 -.84928 2.701 0 0 z m -1.617 -36.651 c -2.7227 -1.2191.68507 4.0798 0 0 z m 2.1559 -12.396 c -4.7854 10.436 -.45442 19.848 0 0 z m 1.078 -4.5814 c -5.7558 6.0438 2.2518 6.7108 0 0 z m 4.8508 74.648 c -1.0298 -12.399 -2.5123 4.3704 0 0 z m .80847 -7.276 c -.5684 -11.11 -6.1473 -.23229 0 0 z m 2.1559 -5.1203 c -4.1999 -1.0564 -.0746 2.6891 0 0 z m 0 -5.9288 c -2.3492 -6.0214 -2.6258 5.3138 0 0 z m 2.1559 -10.51 c -6.9445 -6.5717 -2.932 10.874 0 0 z m 2.1559 -15.631 c -3.6173 -1.6359 -1.5442 4.5633 0 0 z m 1.078 -5.9288 c -2.9784 -4.5839 -1.8704 3.0139 0 0 z m 2.1559 -37.729 c 1.5715 -4.3272 -5.0452 1.4714 0 0 z m -.26949 33.956 c -.60212 3.6054 4.7416 -.71365 0 0 z" fill="url(#gradient-h_right)"/></g><g id="char_o"><path id="o-left" d="M 630.42 352.44 c 2.9198 10.435 11.987 27.8 26.41 28.566 17.53 -8.0629 11.557 -25.037 9.1625 -30.722 2.2637 -9.0656.73185 -19.988 3.2339 -26.68.63438 -18.604 28.496 -26.348 23.272 -37.132 -7.1498 -9.3162 -27.359 -.87141 -25.967 -10.568 -13.023 -.46728 -30.876 44.978 -28.566 32.339 -7.9017 4.2809 -8.1763 30.765 -7.5455 44.197 z m 47.161 -52.012 c 1.4632 3.3911 -2.9374.63567 0 0 z m -1.617 4.0424 c -3.8311 2.2704.39672 -4.0574 0 0 z m -2.9644 -18.326 c 3.8894 -1.8126 -.25669 3.0505 0 0 z m -10.241 50.395 c -5.1317 1.6252 2.6772 -4.5854 0 0 z m -1.078 -4.8508 c 2.886 -1.2243 -.1636 3.7858 0 0 z m .80848 -1.078 c -1.4632 -3.3911 2.9374 -.63568 0 0 z m 1.617 -4.0424 c 2.1204 -4.4148 4.3478.52563 0 0 z m 4.3119 -12.127 c 1.2492 3.1869 -4.5465 -.26024 0 0 z m -.80848 4.3119 c 1.4633 3.3911 -2.9374.63573 0 0 z m -.80847 4.0424 c 1.2492 3.1869 -4.5465 -.26023 0 0 z m -4.3119 -40.154 c 1.0676 -3.2213 4.6037 -.59067 0 0 z m 0 13.205 c 1.2492 3.1869 -4.5465 -.26026 0 0 z m -2.6949 52.012 c 1.4633 3.3911 -2.9374.6357 0 0 z m -19.134 -22.637 c -.74004 -7.3233 4.0575 -.001 0 0 z m 4.5814 18.056 c 2.886 -1.2243 -.16363 3.7858 0 0 z m 1.078 32.339 c -1.2492 -3.1869 4.5465.26025 0 0 z m 9.4322 -72.491 c 3.3369 6.6106 -9.5588 26.057 0 0 z m -4.5814 23.446 c 3.8894 -1.8126 -.25671 3.0505 0 0 z m -3.7729 -3.5034 c 2.5034 -2.1292 1.2333 -1.1258 0 0 z m 1.078 -18.595 c 3.5009.55941 -3.6418 4.4396 0 0 z m -2.9644 5.1203 c 3.1263 -5.3847.87715 4.9184 0 0 z m -1.078 26.14 c 5.5108 -1.0112 -2.9862 6.8382 0 0 z m -1.078 -14.283 c -2.886 1.2243.1636 -3.7858 0 0 z m -1.3475 -11.588 c 1.4632 3.3911 -2.9374.63568 0 0 z m -.80847 4.5814 c 1.6602 3.428 -3.0606 -.20152 0 0 z m 0 16.439 c 1.4632 3.3911 -2.9374.63567 0 0 z m -.53899 6.7373 c -3.1678.98169.24419 -5.9734 0 0 z m -1.078 -18.864 c 1.4632 3.3911 -2.9374.63567 0 0 z m -1.8864 3.2339 c 3.8894 -1.8127 -.25668 3.0505 0 0 z m -.53899 11.318 c 3.5643 7.523 -3.2706 4.4171 0 0 z m -.26949 -20.212 c .69099 9.9982 -7.5112 9.8132 0 0 z m -2.4254 8.8935 c 1.7345 5.8509 -3.1778.25863 0 0 z" fill="url(#gradient-o_left)"/><path id="o-right" d="M 670.05 386.39 c -1.6602 -3.428 3.0606.20151 0 0 z m 33.417 -5.3898 c 3.3705 -.28969 1.7472 -4.3121 0 0 z m .80848 -104.83 c -.47335 -3.034 -4.4012 1.4883 0 0 z m 3.2339 73.573 c -4.0061.0811 -1.2324 4.7086 0 0 z m 3.5034 -2.6949 c -2.3832 -2.4791 -4.9651 5.4364 -.33686 1.179 z m -2.1559 -75.185 c 4.584 -1.3988 -5.366 -2.6028 0 0 z m 1.078 4.3119 c -1.0782 -4.6653 -9.7531 3.6866 0 0 z m -12.666 84.354 c 4.7773 -2.8626 -4.3235 -1.1472 0 0 z m 6.1983 -5.6593 c 3.925.37688 -.25241 -2.9327 0 0 z m 12.936 -14.822 c -4.9052.98307.77815 3.4581 0 0 z m 18.326 -13.205 c -5.8448 6.0182 7.424 -26.737 -2.6738 -4.674 -9.9145 10.391 -1.5458 24.445 -.56005 7.0995 4.68 -1.3705 9.342 5.5309 3.2339 -2.4256 z m 5.3898 -7.0066 c -.72676 -5.2878 -2.9989 4.592 0 0 z m -15.9 17.248 c 4.2762.42992 -1.2626 -2.8899 0 0 z m 9.4322 -28.027 c -5.7947 8.1243 -15.5 40.39 -3.7729 14.014 -2.625 -2.535 6.3498 -8.7786 3.7729 -14.014 z m 1.3475 31.261 c 3.4306 1.4074.49881 -3.3894 0 0 z m -14.283 4.8508 c 7.4467 5.8956 6.8943 -13.083 0 0 z m 21.559 -3.2339 c 4.9749 -1.5842 -1.6271 -2.6473 0 0 z m -1.078 -18.864 c -11.764 6.7876 7.4299 4.7815 0 0 z m -1.3475 8.6235 c 1.8973 4.8828 2.5598 -5.3664 0 0 z m -9.9709 8.3541 c -.16362 3.7858 2.886 -1.2243 0 0 z m 6.7373 -13.205 c 9.408 -7.0187 -6.0326 -6.7767 0 0 z m 4.5814 -17.248 c -1.8018 -5.861 -2.4731 5.9543 0 0 z m -4.0424 7.8154 c -2.9374.63568 1.4632 3.3911 0 0 z m -19.673 33.417 c -.8626 -6.1919 -2.5146 5.0597 0 0 z m -6.7373 19.942 c -6.3859 6.6785 -13.782 15.419 -23.985 16.169 -5.2918 3.6992 -14.177 -4.5824 -18.056 -1.617 -2.8144 -5.141 -23.768.44435 -5.39 -10.78 5.1258 -8.545 19.25 -9.6905 28.835 -10.51 -19.832 11.111 -3.7729 8.043 7.0067.53886 -3.7828 4.4955 5.3792 1.8838 10.241 -1.8864 7.7118 1.9997 -2.2139 10.604 1.348 8.0849 z m -12.666 -1.8864 c -2.3449 -3.9758 -4.7969 1.9381 0 0 z m 3.7729 -1.3474 c -.57877 -4.4362 -6.2113 4.8478 0 0 z m 5.1203 5.1203 c .16357 -3.7858 -2.886 1.2243 0 0 z m 9.4322 -27.488 c -1.4973 -5.8591 -6.7116 8.3821 0 0 z m 25.332 -57.671 c 3.3619 12.245 -9.6263 -.66805 2.4254 9.4322 -4.5498 -.0605 -9.2608 22.184 -8.3542 6.7373 5.1203 -5.6932 -5.0244 -7.5417 -5.5845 -13.145 7.4865 -3.4792 -15.675 -17.056 -13.28 -15.151 -9.9671 -7.5962 17.089 -1.5679 15.017 7.2164 3.6228 -1.0719 7.5037 10.401 9.7762 4.9106 z m -5.1203 6.7373 c -3.925 -.37689.2524 2.9327 0 0 z m -31.53 68.448 c -4.2762 -.42992 1.2626 2.8899 0 0 z m 37.19 -59.827 c -8.5802 -.46045 3.7873 7.4481.53898 -.80847 z m 7.8154 4.0424 c -4.5828 -.189 1.4879 3.9593 0 0 z m -36.381 61.714 c .47335 3.034 4.4012 -1.4883 0 0 z m 3.5034 -16.169 c 3.4026.23911 3.2736 -4.2931 0 0 z m 2.6949 -7.276 c -5.3128 -2.096 -7.0053 11.654 0 0 z m .80848 -5.9288 c -5.3278 -2.3354 -3.1008 7.7712 0 0 z m -1.3475 11.318 c 3.7498 4.1053.6163 -5.7549 0 0 z" fill="url(#gradient-o_right)"/></g><g id="char_nine"><path id="nine-left" d="M 822.04 266.74 c -9.3503 6.3672 -10.363 16.019 0 0 z m -11.588 15.631 c -1.9739 -2.3043 -1.805 2.7792 0 0 z m -3.7729 0 c 10.015 -2.1686 5.5648 -13.082 0 0 z m 9.4322 -4.3119 c .89107 -3.3206 -3.4982 1.9822 0 0 z m 11.588 -21.559 c 3.2584.33405 -.0348 -2.3904 0 0 z m -1.078 3.5034 c .76194 -2.7885 -2.7452 -.13916 0 0 z m -16.439 -4.8508 c -3.019.47036 1.4994 2.4814 0 0 z m 14.283 6.7373 c .13496 -.36813 -4.6955 9.3009 0 0 z m -13.475 20.212 c 5.196 1.4972 3.02 -6.1445 0 0 z m 5.9288 -.80848 c 7.2527 -9.7698 -.50697 -3.8608 -1.6858 2.167.96916 -.13971 1.7901 -1.1758 1.6858 -2.167 z m -56.324 2.1559 c -1.2871 -9.9066 14.696 -28.74 5.1203 -10.51 7.9114 -15.049 7.1038 -9.0466 5.9286 -13.576 5.9664 -7.4889 1.2725 4.4408 12.262 -8.4553 15.497 -9.1529 31.562 12.912 13.822 14.372 -5.0658 6.2883 -4.6279 6.8669 -10.993 23.289 8.894 3.5485 16.393 -4.6559 15.021 2.3403 2.5797 -3.8267 19.163 -10.079 10.581 -4.7657 -4.5774 6.3526 -10.786 9.2744 -3.116 8.3498 -9.1033 5.5685 6.5243 2.2923 -3.8908 9.1669 -3.1871 1.6516 -3.285 10.926 -15.361 4.8508 -3.2573 -2.8975 -10.732 -.5461 -19.404 -8.3542 -1.7668 -3.3706 -9.5654 -9.3072 -9.9703 -16.708 z m 29.644 -10.51 c .61178 2.9207 1.8312 -1.4977 0 0 z m -5.3898 12.396 c -.0298 2.9053 2.2338 -.55824 0 0 z m -9.7016 -21.829 c 1.0063 2.2322 2.9729 -1.4288 0 0 z m -9.4322 10.51 c .22396 3.1312 2.601 -.40734 0 0 z m -2.1559 1.3474 c .16158 6.0657 1.6753 -1.1924 0 0 z m -.26949 4.3119 c 2.1997.59237 -.53531 -2.5275 0 0 z m 41.232 7.8154 c 7.0376 -2.7345 -.0512 -4.6611 0 0 z m 17.517 -16.169 c -11.005 9.3342 -1.6665 4.0986 0 0 z m -36.651 -22.907 c -6.6924 -.56743 -4.7263 6.6282 0 0 z m -4.0424 4.0424 c -2.3463 -3.3889 -4.3508 3.2626 0 0 z m -2.9644.26949 c -2.9447 -.25229 -1.1688 2.8609 0 0 z" fill="url(#gradient-nine_left)"/><path id="nine-right" d="M 747.92 457.26 c 5.5131 14.404 -5.9442 1.4087 0 0 z m -2.4254 -5.6593 c 6.6428 4.0827 1.8194 5.4312 0 0 z m 68.179 -162.77 c 9.2553 -13.372 21.068 -41.477 6.9496 -41.675 -2.0414 -9.7308 21.093 1.7988 29.162 7.9885 16.666 9.6106 -1.0415 30.069 -4.2109 40.592 -7.2961 2.3353 -1.2581 10.48 -9.8028 17.348.58089 11.526 -5.5305 7.9438 -6.1983 12.666 1.671 -.24166 -4.9862 9.0938 -7.0068 12.397 1.6871 3.2931 -7.122 15.473 -9.8743 22.022 -2.8035 13.671 -15.556 25.955 -13.302 28.373 -3.871 8.7721 -8.7906 19.264 -10.707 26.208 -9.294 16.522 -7.8879 23.049 -11.931 39.548 -3.6552 8.7871 -7.8468 9.5988 -13.475 19.404 6.4439 -3.0933.98587 8.7642 -.26949 2.6949 4.33 13.049 -6.2554 -2.9485 -4.8624 6.6682 -8.614.48403 -.56685 -10.472 -5.9173 -4.5122 -4.8303 -3.316 3.4897 -3.7562 -.20212 -12.296 -.32927 -3.5668 -5.932 -6.9576 1.7713 -4.4129 -4.0141 -3.5068 3.1951 -16.933 -6.6895 -13.475.29707 2.8001 2.3327 -10.06 5.1203 -2.6949 1.8749 -14.938 6.1445 -20.482 10.51 -22.907 -8.7192 6.4664 -1.4316 -10.85 1.4068 -11.506 5.7162 -5.7109 2.5156 6.4808 3.4441 7.4632 -8.8647 4.1054 2.0236 10.664 -4.3119 8.6237 -.29694 10.971 -5.4415 15.061 -5.3898 18.595 6.3673 1.6174 2.2035 -7.3637 7.0741 -9.4996 2.6153 -16.022 10.471 -27.263 14.317 -40.457 2.7859 -8.3444 7.8523 -14.267 3.4023 -15.53 -5.138 -6.103 7.6482 5.1068 4.5814 -5.6593 2.8329 7.5063 4.1097 -14.503 2.0759 -10.241 15.313 -10.737 -4.2273 1.2694 1.4277 -7.7143 8.5581 -.468 9.6713 -11.718 2.1559 -3.335 2.1038 -4.131 11.566 -17.44 2.4256 -8.624 2.9126 -17.463 8.9087.75203 9.1627 -4.3117 1.0541 -.46504 7.5103 -8.9648 7.2763 -13.475 -4.1678.32935 -5.1732 -6.0889 -5.9288 -9.4322 -8.804 8.8782 -8.5784 17.424 -14.283 25.063 -2.0396 8.3601 -11.189 24.902 -9.0539 13.36 -2.7981 -9.2499 3.6447 -2.8818 4.6629 -7.2564 -4.0476 -7.8542 13.905 -27.338 18.139 -42.531l1.8828 -4.2649h1.3474l -.26949 -.80848m -59.557 163.04 c 1.95 4.5104 -6.7182 -.23595 0 0 z m -.53898 -21.559 c 4.3387.59641 -4.1473 2.9761 0 0 z m -.80847 25.871 c 3.2928 -.57102 -.59824 3.1015 0 0 z m 2.9644 -37.998 c 2.2382 4.7251 -5.3707 10.817 0 0 z m -.80847 34.765 c 5.2089 -2.245 1.0919 8.9393 0 0 z m 3.5034 -51.203 c 5.695 4.2087 -1.242 3.7666 1.2127 9.129 -1.4075 2.614 6.6187 9.5388 -1.2127 13.239 5.2122 -15.045 -7.5582 1.1549 0 -22.368 z m -2.6949 42.041 c 3.6654 -1.531 -.0484 4.9528 0 0 z m .26949 -3.2339 c 3.5539 -1.1788 -.75979 5.741 0 0 z m 1.8864 -14.013 c 1.9815 5.1465.53642 -1.7448 0 0 z m .53899 -17.786 c -.75383 2.6852 2.1412 -.10481 0 0 z m .53898 42.041 c .22395 3.1312 2.601 -.40734 0 0 z m 1.3475 -19.403 c .43618 2.9828 3.0669 -1.8134 0 0 z m 0 1.3475 c 1.0486 3.5892 3.172 -.42309 0 0 z m 1.6169 -36.381 c 3.64 1.7856 -2.9602 6.039 0 0 z m -.26949 2.9644 c 3.7496.83215 -1.9709 5.0895 0 0 z m -.53898 26.68 c -.30372 2.8277 2.2161 -.70731 0 0 z m .80847 -17.517 c 5.7324.74273 -2.956 6.2266 0 0 z m 0 13.475 c -.67836 4.1406 3.7797 -.74766 0 0 z m .53899 34.225 c -.0317 6.0726 2.6166 -.66909 0 0 z m 4.3119 -72.223 c 3.9078 4.7691 -9.0738 17.5 0 0 z m -2.4254 20.751 c 2.4595 3.7081 -4.0224.38534 0 0 z m -1.3475 13.475 c .26686 4.9315 2.5671 -1.1989 0 0 z m 1.3475 24.524 c -3.2291 3.8495 4.942 1.2455 0 0 z m -.53899 2.4254 c .65902 5.6616 6.2942 -2.2129 0 0 z m .2695 -40.693 c 2.8981 -1.5104 1.3906 2.7044 0 0 z m 0 36.381 c .27845 2.4715 3.4556 -.72243 0 0 z m .26949 -16.439 c -.0298 2.9053 2.2337 -.55824 0 0 z m 2.1559 11.049 c -3.1056 2.7642 1.5092 8.0018 1.5478 1.359.4359 -1.0377 -.56997 -1.5987 -1.5478 -1.359 z m -1.8864 -19.942 c -.30371 2.8277 2.2161 -.7073 0 0 z m .26949 38.538 c .39898 7.1437 1.7136 -.33534 0 0 z m 1.078 -54.976 c 3.0674 2.0325 -3.6195 1.9361 0 0 z m -1.078 50.125 c -.34792 5.6848 2.8856.15165 0 0 z m .53898 9.1628 c -1.509 8.6351 2.5198 2.3299 0 0 z m .26949 -37.998 c -1.3849 3.8772 4.3216 -.67612 0 0 z m .26949 -22.368 c 2.7136.0343 -1.0808 2.5041 0 0 z m 0 43.927 c -.0298 2.9053 2.2337 -.55825 0 0 z m .2695 9.4322 c -.5008 7.5036 5.0563.4008 0 0 z m .53898 -1.8864 c -.76195 2.7885 2.7451.13918 0 0 z m .26949 -58.479 c 5.8816 -1.7248.94993 7.2733 0 0 z m 1.3475 -11.588 c 4.9093 1.5526 -4.2829 2.9214 0 0 z m -1.3475 80.31 c .29438 5.885 2.4821 -.77144 0 0 z m 2.6949 -37.19 c .49431 2.5167 -3.3471 1.4198 0 0 z m -.26949 -155.23l -.26949 -1.078m -.53898 140.95 c -.61734 3.0319 3.4196 -1.4218 0 0 z m 1.078 -32.608 c 6.2128 2.4468 -2.6321 6.3541 0 0 z m -.53898 12.396 c 3.6829 2.7531 -1.9407 5.5729 0 0 z m 1.078 9.1628 c 5.9045.68801 -5.2265 7.7472 0 0 z m .53898 -14.822 c 6.9307 -1.3657 -5.6062 9.2151 0 0 z m -.26949 20.751 c -1.498 7.8912 3.9894 -2.0921 0 0 z m 4.0424 -16.439 c 3.7191 6.3445 -8.9854 17.535 0 .00012 z m -3.7729 81.116 c 3.3158 -1.6153 1.0274 3.5037 0 0 z m .26949 -29.375 c -1.1606 4.697 3.7719.0748 0 0 z m 15.361 -90.816 c -9.5231 14.88 -8.9056 17.521 -15.631 24.793.36893 -6.7617 13.339 -17.447 7.5458 -17.247.17895 -3.524 4.7862 -7.0119 8.085 -7.5458 z m -14.553 31.53 c 3.6645 -.9486.35576 5.7614 0 0 z m .53898 68.179 c -1.8949 7.3296 8.1154 5.1109 0 0 z m 1.078 -71.148 c 7.4775 -2.0024 -1.5061 5.1281 0 0 z m 1.3475 19.673 c 5.4459 -.79918 -4.237 6.4436 0 0 z m -.53899 43.388 c 2.736 1.6063.46272 -9.0037 0 0 z m .53899 5.3898 c -1.892 4.4075 2.6752 -.50985 0 0 z m .26949 -2.9644 c -.50449 6.1267 2.7642 -.50925 0 0 z m 5.6593 -58.479 c -3.2516 12.684 -11.79 18.626 0 0 z m -1.617 -16.439 c 4.8024 3.481 -10.522 10.537 -.53899 3.5034 -1.4406 -2.0922 -2.127 -1.5796.53899 -3.5034 z m -.53899 11.858 c 1.6792 6.8383 -4.8142 10.12 -1.4148 1.2464 z m -3.2339 54.168 c .19274 3.2045 3.4428 -.62383 0 0 z m 0 -66.298 c 2.7136.0343 -1.0808 2.5041 0 0 z m 1.078 68.992 c 1.9023 1.0257 1.1024 -3.4277 0 0 z m 0 -9.1628 c 1.8478 10.282 3.1995 -3.8201 0 0 z m .26949 -28.835 c 3.3157 -1.6153 1.0275 3.5037 0 0 z m .53899 -2.1559 c 2.8322 -1.7358.63726 2.1503 0 0 z m .80847 15.631 c 4.7359 -3.893 -.43973 -8.7088 0 0 z m .26949 -46.622 c 3.7033 -2.3458.55918 6.4769 0 0 z m 5.6593 1.078 c .98997 -.0187 -.62235 18.178 -1.3474 7.8152 -5.8541 19.089 -4.0289 -5.8503 1.3474 -7.8152 z m -5.6593 54.707 c .22396 3.1312 2.601 -.40735 0 0 z m .53899 2.1559 c -.76195 2.7885 2.7451.13918 0 0 z m .80847 -4.8508 c -.76194 2.7885 2.7451.13917 0 0 z m 1.617 -29.375 c 3.7328 1.6501 -6.1203 3.5867 0 0 z m -.53898 13.205 c -3.5078 8.3744 3.0327 -.98917 0 0 z m -.2695 21.021 c -2.8366 5.0985 4.5255 -1.7612 0 0 z m .2695 -59.827 c 3.5126 -1.0135 -.56095 2.5979 0 0 z m .26949 46.892 c -.20151 3.0606 3.428 -1.6602 0 0 z m .26949 -51.203 c 3.5126 -1.0135 -.56095 2.5979 0 0 z m 2.1559.53898 c 2.0377 1.844 -3.932 1.8661 0 0 z m -1.078 38.807 c -.0693 3.0675 2.0617 -1.1742 0 0 z m .2695 8.3541 c -.35411 4.3467 5.5394 -3.9619 0 0 z m .26949 2.4254 c -.64959 4.5436 3.5617 -1.9029 0 0 z m .26949 -52.281 c 4.2492.58695 -.72541 3.6916 0 0 z m .26949 46.083 c .2831 3.4924 3.8621 -.66197 0 0 z m .26949 -47.43 c 2.2161 -.7073 -.30371 2.8277 0 0 z m 0 63.06 c -.0893 3.1319 2.2048 -1.4174 0 0 z m 4.8508 -68.448 c -.83127 6.2687 -8.5943 3.817 0 0 z m -4.3119 61.714 c .0547 5.2801 2.008.93841 0 0 z m .80848 -19.942 c -1.0988 1.5584 2.3114 1.344 0 0 z m 0 18.595 c .3318 2.5635 1.557 -1.1413 0 0 z m .26949 -11.049 c -1.9617 6.8796 4.4246 1.4146 0 0 z m 0 -9.1628 c -.94089 2.4938 4.5037.0956 0 0 z m .80847 -2.6949 c -.13687 3.277 4.6997 -1.8424 0 0 z m .53899 9.9709 c .28417 2.6633 4.705 -2.2252 0 0 z m 3.7729 -47.161 c 4.3246 3.9767 -9.3307 16.392 0 0 z m -3.2339 34.495 c .36032 3.625 3.7267 -1.5006 0 0 z m 1.078 9.7016 c -2.5918 4.325 4.322.4344 0 0 z m .80848 -32.608 c 5.2944 -.54621 -4.208 6.9589 0 0 z m -.80848 21.29 c -.0298 2.9053 2.2337 -.55825 0 0 z m .2695 -23.446 c 3.0669 -1.8134.43618 2.9828 0 0 z m 3.7729 14.822 c -7.7647 10.224 1.303 6.2806 0 0 z m -2.4254 12.127 c -1.7259 5.3094 2.6759 -.14009 0 0 z m -.26949 7.8154 c 4.7414 2.0839.38567 -10.619 0 0 z m 1.617 -59.019 c .31414 4.4268 -4.0688 2.0631 0 0 z m 1.617 19.942 c .35083 10.584 -5.9349 3.1016 0 0 z m -1.617 28.566 c -2.1366 4.304 2.693.33306 0 0 z m 4.8508 -43.927 c 1.8557 13.84 -10.144 14.687 -.80847.00012 -1.0759.47305 -1.3488 -.55426.80847 -.00012 z m -4.8508 24.254 c 3.4196 -1.4218 -.61736 3.032 0 0 z m 2.4254 -12.936 c 6.7409 -1.5318 -4.6747 9.0596 0 0 z m -1.078 14.553 c 2.394.79171 2.715 -3.3609 0 0 z m 6.1983 4.3119 c -8.107 13.496 -3.8898 12.31 2.9644 1.8861 -3.7624.47656.83323 -4.4328 -2.9644 -1.8861 z m -5.3898 2.4254 c -.76194 2.7885 2.7451.13917 0 0 z m 1.617 -4.0424 c -4.297 5.478 3.0536 1.6576 0 0 z m -.53898 15.9 c -.61735 3.032 3.4196 -1.4218 0 0 z m .53898 -27.488 c 4.4336 -1.5317 1.4439 2.8292 0 0 z m .26949 17.248 c -.3037 2.8277 2.2161 -.70731 0 0 z m .26949 -111.84l.26949.80848m.26949 117.76 c .43619 2.9828 3.0669 -1.8134 0 0 z m .2695 -26.68 c -.0298 2.9053 2.2337 -.55824 0 0 z m .26949 -28.835 c 1.5812 3.1025 2.8906 -.7961 0 0 z m .26949 21.29 c -.0759 2.0585 2.8978 -1.3679 0 0 z m .80847 15.091 c -3.8348 7.6393 3.7813.69055 0 0 z m .80848 -23.176 c 3.4128 2.064 -3.9611 1.405 0 0 z m -.80848 41.232 c -.56095 2.5979 3.5126 -1.0135 0 0 z m .26949 -57.941 c -.5636 5.1095 4.6223 -3.92 0 0 z m 0 66.567 c -.0298 2.9053 2.2338 -.55824 0 0 z m 1.617 -52.281 c 4.2834 1.2251 -3.9381 1.4463 0 0 z m 0 36.651 c .61185 2.9753 -3.4615 1.7346 0 0 z m 0 -13.744 c -1.1713 2.895 3.0132 -1.0591 0 0 z m .80848 -7.8154 c -.74094 3.1822 2.7547 -1.0361 0 0 z m 0 12.936 c -1.0808 2.5041 2.7136.0343 0 0 z m 0 18.326 c 2.9274 1.0387 1.8882 -5.0577 0 0 z m .26949 -27.219 c .43617 2.9828 3.0669 -1.8133 0 0 z m 1.078 -3.7729 c -.70525 5.639 3.6267 1.2621 0 0 z m 0 12.936 c 4.2243 5.3743 2.77 -10.091 0 0 z m .26949 -4.0424 c -.0298 2.9053 2.2338 -.55825 0 0 z m 2.4254 -27.758 c -2.0457 10.473 14.534 -2.2345.0143.002 z m 0 15.9 c 1.3906 2.7044 2.8981 -1.5104 0 0 z m .53898 9.1628 c -.37689 3.925 2.9327 -.2524 0 0 z m 4.0424 -43.119 c 3.6869 3.6484 -8.5958 18.057 0 0 z m -.53898 25.602 c -8.5626 13.349 4.1857 -.11711 0 0 z m 5.6593 5.6593 c -2.2172 3.5244 -12.02 2.6744 -1.078 5.6593 -6.5507 -2.5128 11.579.15769 1.078 -5.6593 z m -6.7373 13.744 c -.16562 3.3809 3.4286 -4.0978 0 0 z m .53898 5.1203 c .10666 3.4495 5.2245 -2.3236 0 0 z m 1.3475 -42.041 c 1.3179 2.6963 -3.0815.56028 0 0 z m 2.6949 9.9709 c -7.2291 8.1753 3.8745 3.0708 1.1335 -.11335 z m -.80848 -14.013 c 1.4882 5.3188 -5.8912 5.1253 0 0 z m -1.078 24.524 c -.64959 4.5436 3.5617 -1.9029 0 0 z m 0 -16.169 c 2.8322 -1.7358.63728 2.1503 0 0 z m 4.8508 1.078 c -9.9109 3.8485 5.2801 2.3141 0 0 z m -3.5034 18.056 c 2.5312.0335 3.9295 -9.1301 0 0 z m .53899 11.318 c -2.2304 4.0998 3.7475 -.16658 0 0 z m 0 -52.281 c 8.2724 -3.3387 2.4771 -14.227 0 0 z m 1.078 5.3898 c -.95852 5.751 5.1471 -3.4797 0 0 z m 6.4679 21.29 c -3.2674 1.0097 -3.4013 4.6905 -4.4129 10.443 -1.0321 9.888 13.199 -14.709 4.4129 -10.443 z m -1.617 -39.615 c -6.564 7.4425 4.6822 3.2072.0478 0 z m -1.8864 11.588 c 3.4249 7.5843 2.3846.6816 0 0 z m 1.3475 32.339 c 4.468 1.8965 -4.3408 4.3489 0 0 z m .53898 -37.19 c -4.0283 5.7169 6.9932.18543 0 0 z m -.53898 10.241 c -.34251 2.6729 3.0881 -1.3667 0 0 z m 0 13.744 c .22396 3.1312 2.601 -.40734 0 0 z m 0 22.907 c -.57021 3.3034 3.2695 -1.3678 0 0 z m 1.078 -35.034 c -.47038 4.5034 3.7638 -1.6002 0 0 z m 2.1559 3.7729 c -6.3649 10.43 6.0308 6.0531 0 0 z m -.80847 -5.3898 c 3.1171.26105.78968 -3.4141 0 0 z m 1.617 -23.715 c 1.7489 2.6992 1.6479 -4.4996 0 0 z m .53898 16.169 c 3.8531 6.6863 7.2453 -5.5502 0 0 z m .26949 2.6949 c .0283 5.3151 9.1315 -2.5309 0 0 z m 1.3475 30.453 c -3.5266 7.5145 2.9311 3.1412 0 0 z m -.80847 -25.332 c -.23883 2.5711 1.924 -.97385 0 0 z m -.53899 18.595 c 5.8682 -5.6377 2.3564 -6.0389 0 0 z m .80848 -35.034 c 3.1911 -1.8038 -.26605 -2.5506 0 0 z m 1.078 16.169 c -.0562 2.4159 3.2693 -1.0632 0 0 z m .26949 -9.4322 c 6.592.55834 2.184 -4.766 0 0 z m 0 -11.318 c 3.1683 1.6173 1.5638 -3.9766 0 0 z m 0 7.276 c 2.4055 1.3804 1.3744 -4.3165 0 0 z m 1.078 22.098 c .0392 2.7537 2.0683 -.1352 0 0 z m 8.3541 -25.602 c -6.3904 11.079 -9.531 21.445 -.80041 4.3794 -1.366 3.1554 4.2603 -6.838.80041 -4.3794 z m -6.4679 25.063 c -.0693 3.0675 2.0617 -1.1742 0 0 z m 1.078 -84.622 c 1.0063 2.2322 2.9729 -1.4288 0 0 z m 0 84.891 c .61179 2.9207 1.8312 -1.4977 0 0 z m .80848 -31.261 c -.3037 2.8277 2.2161 -.70731 0 0 z m .53898 -6.4679 c -.27149 4.0847 8.3666 -1.7441 0 0 z m .26949 31.261 c .85459 4.7875 4.1996.0157 0 0 z m 1.8864 -1.3474 c -.83636 4.4594 5.6858 -1.5568 0 0 z m 1.078 -20.751 c -.0298 2.9053 2.2338 -.55824 0 0 z m 2.6949 -2.1559 c -6.6817 10.192 3.2314.67296 0 0 z m -1.078 18.864 c -.16318 3.3146 3.2164 -1.9487 0 0 z m 2.9644 -8.3541 c -.20151 3.0606 3.428 -1.6602 0 0 z m .26949 -14.822 c -.31375 2.6044 2.0979 -.24709 0 0 z m 1.3475 11.318 c -.19609 2.5861 3.2409 -1.9798 0 0 z m 8.0847 -8.6235 c 1.0063 2.2322 2.9729 -1.4288 0 0 z m 1.8864 -3.5034 c 3.1397.49428 -.0483 -2.7917 0 0 z m 2.1559 -6.7373 c -.0893 3.132 2.2048 -1.4174 0 0 z" fill="url(#gradient-nine_right)"/></g><g id="char_one"><path id="one-left" d="M 889.17 342.73 c 22.181 13.617 22.938 -14.243 37.19 -23.446 3.4348 -10.22 9.4663 -29.743 11.588 -26.949 -2.8347 9.1995 -5.0837 17.16 2.1559 3.5513 8.0228 -4.8691 17.191 -19.265 19.097 -29.172 7.617 -13.964 -8.9395 24.382 4.6177.28799 -.5905 -15.104 2.3836 8.8282 5.1203 -10.51 4.3268 -7.9738 -2.1928 -13.622 -7.551 -19.793 -10.271 -10.912 -22.716 -10.708 -25.403 7.0625 -3.0123 14.226 -19.833 33.214 -12.793 34.728 -.69091 5.6894 -12.363 29.473 -8.2534 15.798 -6.0749 -.004 -10.387 4.4156 -7.7703 -4.2166 -13.251 2.1692 5.6551 5.4658 -8.5676 11.425 -7.9524 8.9446 -38.498 31.676 -12.363 38.166l2.9306 3.0656 z m 66.567 -77.885 c 2.9469 -.24972 -.84391 3.519 0 0 z m -11.588 25.332 c -3.1747.20111 1.0553 -4.7901 0 0 z m 7.546 -22.637 c -2.9468.24971.84391 -3.519 0 0 z m 1.3475 -8.3541 c 2.9469 -.24972 -.84391 3.519 0 0 z m -2.9644 5.6593 c 3.9376 -1.1186 -.29763 2.9945 0 0 z m -4.3119 1.3475 c 2.9469 -.24972 -.84391 3.519 0 0 z m -1.6169 4.5814 c 14.515 -6.6912 -2.1877 14.537 0 -.00025 z m -1.8864 6.1983 c 16.343 9.5585 -13.685 15.927 0 0 z m -5.1203 -8.3541 c 3.8616 -1.2703 -.15176 2.4517 0 0 z m -2.6949 13.744 c 9.5618 -26.391.9313 10.266 0 0 z m -1.617 6.4679 c 2.9468 -.24971 -.84392 3.519 0 0 z m -21.829 22.098 c -2.9468.24971.84391 -3.519 0 0 z m 0 -1.8864 c -4.3427 -2.3423 4.833 -1.4051 0 0 z m 7.276 17.786 c -.81295 -4.9256 5.9728.0431 0 0 z m -.80848 -5.3898 c -1.4302 -3.327 3.1883 -.7754 0 0 z m 4.5814 1.3475 c 1.0612 -7.6863 4.7122 -2.4741 0 0 z m 4.3119 -8.0847 c -5.632 4.1456 -2.2046 -2.9779 0 0 z m 3.5034 -18.595 c 4.4756 -8.7826 1.855 5.8441 0 0 z m 0 2.1559 c 3.8616 -1.2703 -.15176 2.4517 0 0 z m -.80848 1.3475 c 3.4555.0285.83333 4.6012 0 0 z m -.80847 2.6949 c 3.5346 -1.6878 1.1566 5.5265 0 0 z m 0 2.1559 c 2.9479 -.25032 -.93108 5.4872 0 0 z m -1.8864 3.7729 c 2.9184 4.3636 -12.402 11.826 0 .00025 z m -6.7373 11.588 c 3.3025 -4.63 1.1338 4.5575 0 0 z m .80847 2.6949 c 4.6954 2.7592 -1.8986 3.0093 0 0 z m -2.9644 -27.758 c 4.4033 -.9471 -.68883 4.0956 0 0 z m -1.3474 2.1559 c 6.3656 2.5659 -11.629 17.063 0 -.00025 z m -2.6949 -2.1559 c 2.9469 -.24972 -.84391 3.519 0 0 z m -2.4254 2.1559 c 6.0364 2.3666 -10.651 9.4819 0 0 z m -9.7016 6.7373 c 2.6961 -9.8689 10.571 -6.4748 0 0 z m -6.1983 5.3898 c .44475 3.9185 -12.053 6.2261 0 0 z" fill="url(#gradient-one_left)"/><path id="one-middle" d="M 906.67 355.4 c .34356 -2.9836 3.6881 1.452 0 0 z m 63.598 -109.15 c -5.494 -3.9124 -8.2 -11.936 -18.522 -16.537 -16.088 -7.3002 -14.558 23.202 -23.498 31.666 -9.8342 14.794 -5.3838 13.085 -5.0741 16.569 -.10552 6.1302 -15.031 30.555 -8.5566 22.536 3.5378 -5.84 -9.3828 25.173 -8.6365 37.969 -3.949 13.683 -.91063 18.408 3.1116 19.001 6.609 8.7372 -7.1117.21992 -3.9413 18.219 -14.384 29.853 45.88 -3.561 23.345 -12.633 -.26531 -10.014 6.4681 4.0371 9.3312 -12.013 1.9245 -9.4664 12.205 -32.116 7.3774 -31.206 -1.6631 9.546 -16.008 5.6324 -5.3898.80847 -1.596 2.0947 12.837 -21.697 10.288 -21.559 -8.1017 1.0896 13.42 -14.802 2.6472 2.156 9.0068 -12.345 9.8212 -34.457 18.056 -48.238 -1.3699 -1.8937 -3.7605 -3.4876 -.53823 -6.7378 z m  906.67 359.43 c 3.5776 2.0442 3.3519 -.71328 0 0 z m 40.693 -45.005 c 4.6625 2.0172 1.2133 -14.696 -2.6949 -2.4254.92709 8.0751 -2.3655 1.8298 2.6949 2.4254 z" fill="url(#gradient-one_middle)"/><path id="one-bottom" d="M 960.04 372.38 c -13.413 -1.2146 -36.176 1.9989 -12.666 -1.8864 19.742 -7.0428 -14.198 4.1068 -10.969 -5.5884 -4.0342 -9.7258 -7.2941 1.406 -20.022 -.87938 -16.218 9.8065 -62.619 15.75 -32.07 36.112 14.536 8.0446 29.655 -.3796 41.502 -6.7373 7.1689 2.7541 5.0502 -7.7375 9.7444 -4.1706 5.6767 -2.8004 -25.001 2.4112 -1.921 -2.7309 10.347 -3.5617 21.003 -5.8361 18.952 -10.076 -13.454 -.1904 4.2401 -5.3671 7.4501 -4.0421 z m -31.8 17.517 c 5.548 -3.3346 -1.1775 5.2345 0 0 z m -4.8508.53898 c -.71353 -3.3342 3.8502 -.37104 0 0 z m 15.9 -12.936 c -5.7235 -2.9176 3.8741 -.52505 0 0 z m 11.588 5.3898 c 7.4314 -6.2567 12.837 -2.7002 0 0 z" fill="url(#gradient-one_bottom)"/></g></symbol></defs><use href="#xeho91-logo_background" fill="url(#xeho91-logo_gradient)"/><use href="#xeho91-logo_logomark" fill="hsla(27deg, 72%, 59%, 1)" filter="url(#xeho91-logo_shadow)"/></svg>